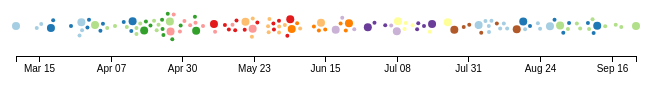
D3 v4 page, settled after 360 driven frames (6 s of simulated time); the page loaded 1 data file(s).


// this is based on http://bl.ocks.org/mbostock/6526445e2b44303eebf21da3b6627320
// dated July 4, 2016

function calcRadius(node) {
  if (node && node.type) {
    return node.type == 'MID' ? 2 : 4;
  }
  return 3;
}

var color = d3.scaleOrdinal(d3.schemePaired);

var svg = d3.select("svg"),
  margin = {top: 20, right: 40, bottom: 40, left: 40},
  width = svg.attr("width") - margin.left - margin.right,
  height = svg.attr("height") - margin.top - margin.bottom;

var scale = d3.scaleLinear()
  .rangeRound([0, width]);

var g = svg.append("g")
  .attr("transform", "translate(" + margin.left + "," + margin.top + ")");

d3.json("data.json", function(data) {
  scale.domain(d3.extent(data.activities, function(d) { return d.created; }));
  
  var simulation = d3.forceSimulation(data.activities)
    .force("x", d3.forceX(function(d) { return scale(d.created); }).strength(1))
    .force("y", d3.forceY(height / 2))
    .force("collide", d3.forceCollide()
      .radius(function(d) { return  1 + calcRadius(d); }))
    .stop();

  for (var i = 0; i < 120; ++i) simulation.tick();

  g.append("g")
    .attr("class", "axis axis--x")
    .attr("transform", "translate(0," + height + ")")
    .call(d3.axisBottom(scale).ticks(10).tickFormat(function(d,i){
      return d3.timeFormat("%b %d")(new Date(d));
    }));

  var cell = g.append("g")
    .attr("class", "cells")
    .selectAll("g").data(d3.voronoi()
      .extent([[-margin.left, -margin.top], [width + margin.right, height + margin.top]])
      .x(function(d) { return d.x; })
      .y(function(d) { return d.y; })
      .polygons(data.activities)).enter().append("g");

  cell.append("circle")
    .style("fill", function(d) { return color(d.data.familyId); })
    .attr("r",  function(d) { return calcRadius(d.data);})
    .attr("cx", function(d) { return d.data.x; })
    .attr("cy", function(d) { return d.data.y; });

// this is the make the hover tooltip show up over larger area than just the circle
  cell.append("path")
    .attr("d", function(d) { return "M" + d.join("L") + "Z"; });

  cell.append("title")
    .text(function(d) {
      return d.data.id + "\n" +
      d.data.familyId + "\n" +
      d.data.type + "\n" +
      new Date(d.data.created); });
});


### data: data.json
{
 "activities": [
  {
   "created": 1457358501578,
   "id": 5,
   "familyId": 0,
   "type": "START"
  },
  {
   "created": 1457957632371,
   "id": 1,
   "familyId": 0,
   "type": "MID"
  },
  {
   "created": 1458067158444,
   "id": 2,
   "familyId": 0,
   "type": "MID"
  },
  {
   "created": 1459155961841,
   "id": 4,
   "familyId": 0,
   "type": "MID"
  },
  {
   "created": 1459190144685,
   "id": 0,
   "familyId": 0,
   "type": "MID"
  },
  {
   "created": 1459202563739,
   "id": 3,
   "familyId": 0,
   "type": "END"
  },
  {
   "created": 1458327231974,
   "id": 10,
   "familyId": 1,
   "type": "START"
  },
  {
   "created": 1458394434518,
   "id": 6,
   "familyId": 1,
   "type": "MID"
  },
  "... 125 more items"
 ]
}